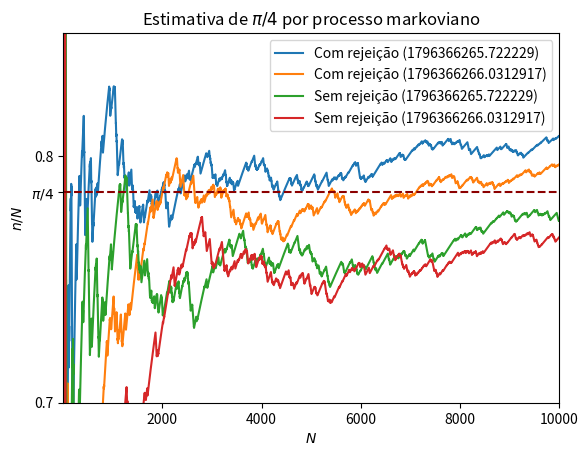
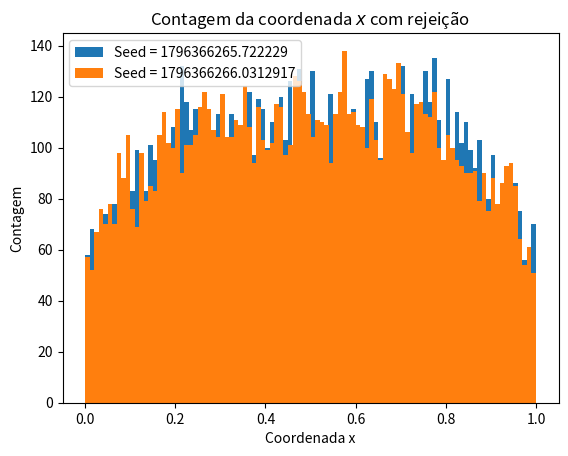
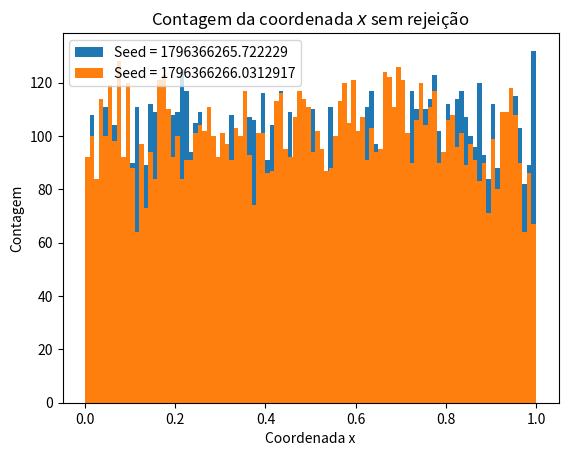

Python code for these plots, in order:
#!/usr/bin/env python3
# -*- coding: utf-8 -*-
"""
Created on Thu Jun 15 11:41:01 2023

@author: vinibaynem
"""
#%%
import matplotlib.pyplot as plt
import numpy as np
import random as rd
from time import time
#from math import pi

#%% Função
def pi_markov_rej(N,seed,file=True):
    '''
    Parameters
    ----------
    N : int
    	    Número de passos de contagem da simulação
    seed : float
	    Seed para a simulação
    file : boolean
	    Decide se escreve a saída em um arquivo ou não
	
    Returns
    -------
    n_list : array
        Número de passos de contagem organizados em array
    pi_list : array
        Estimativa de pi em função do número de passos
    x_list : list
        Coordenada x a cada passo
    y_list : list
        Coordenada y a cada passo
    '''
    count = 0 # contador de pontos no círculo
    pi_list = [] # lista para a estimativa de pi
    n_list = [] # lista para o número de passos de medição
    rd.seed(seed) # fixa a seed
    x, y, step = 0.5, 0.5, 1
    x_list, y_list = [x], [y]
    while step <= N:
        r1, r2 = rd.random()*0.3, rd.random()*2*np.pi # números aleatórios
        xn = x+r1*np.cos(r2)
        yn = y+r1*np.sin(r2)
        if 0<=xn<=1 and 0<=yn<=1: # ponto cai dentro do quadrado
            step += 1
            if xn**2 + yn**2 <= 1: # ponto cai dentro do círculo
                count += 1
            x = xn
            y = yn
        else: # ponto cai fora do quadrado
            continue
        #if step % 100 == 0: # medir a cada 100 passos
        x_list.append(x)
        y_list.append(y)
        pi_list.append(count/step) # adiciona a estimativa de pi na lista
        n_list.append(step) # adiciona a contagem do passo usado na medição na lista
        print(step)
    n_list, pi_list = np.asarray(n_list), np.asarray(pi_list)
    # Escrever em arquivos
    if file:
        with open('ex08_rej_{}.txt'.format(seed),'w') as saida:
            saida.write('# Simulação com rejeição com seed {}\n'.format(seed))
            saida.write('# n    pi/4    x    y\n')
            for i in range(len(n_list)):
               saida.write('{}    {}    {}    {}\n'.format(n_list[i],pi_list[i],x_list[i],y_list[i]))
    return n_list, pi_list, x_list, y_list

def pi_markov_sr(N,seed,file=True):
    '''
    Parameters
    ----------
    N : int
        Número de passos de contagem da simulação
    seed : float
        Seed para a simulação
    file : boolean
        Decide se escreve a saída em um arquivo ou não

    Returns
    -------
    n_list : array
        Número de passos de contagem organizados em array
    pi_list : array
        Estimativa de pi em função do número de passos
    x_list : list
        Coordenada x a cada passo
    y_list : list
        Coordenada y a cada passo
    '''
    count = 0 # contador de pontos no círculo
    pi_list = [] # lista para a estimativa de pi
    n_list = [] # lista para o número de passos de medição
    rd.seed(seed) # fixa a seed
    x, y, step = 0.5, 0.5, 1
    x_list, y_list = [x], [y]
    while step <= N:
        r1, r2 = rd.random()*0.3, rd.random()*2*np.pi # números aleatórios
        xn = x+r1*np.cos(r2)
        yn = y+r1*np.sin(r2)
        if 0<=xn<=1 and 0<=yn<=1: # ponto cai dentro do quadrado
            step += 1
            if xn**2 + yn**2 <= 1: # ponto cai dentro do círculo
                count += 1
            x = xn
            y = yn
        else: # ponto cai fora do quadrado
            step += 1
            if (x)**2 + (y)**2 <= 1:
                count += 1 # ponto anterior está no círculo
        #if step % 100 == 0: # medir a cada 100 passos
        x_list.append(x)
        y_list.append(y)
        pi_list.append(count/step) # adiciona a estimativa de pi na lista
        n_list.append(step) # adiciona a contagem do passo usado na medição na lista
        print(step)
    n_list, pi_list = np.asarray(n_list), np.asarray(pi_list)
    # Escrever em arquivos
    if file:
        with open('ex08_sem_{}.txt'.format(seed),'w') as saida:
            saida.write('# Simulação sem rejeição com seed {}\n'.format(seed))
            saida.write('# n    pi/4    x    y\n')
            for i in range(len(n_list)):
                saida.write('{}    {}     {}     {}\n'.format(n_list[i],pi_list[i],x_list[i],y_list[i]))
    return n_list, pi_list, x_list, y_list


# Simulação
N = 1e4
## Amostra 1
seed1 = time()
nr1, pir1, xr1, yr1 = pi_markov_rej(N,seed1) # rejeição
ns1, pis1, xs1, ys1 = pi_markov_sr(N,seed1) # sem rejeição
## Amostra 2
seed2 = time()
nr2, pir2, xr2, yr2 = pi_markov_rej(N,seed2) # rejeição
ns2, pis2, xs2, ys2 = pi_markov_sr(N,seed2) # sem rejeição

# Gráfico
plt.plot(nr1,pir1,label='Com rejeição ({})'.format(seed1))
plt.plot(nr2,pir2,label='Com rejeição ({})'.format(seed2))
plt.plot(ns1,pis1,label='Sem rejeição ({})'.format(seed1))
plt.plot(ns2,pis2,label='Sem rejeição ({})'.format(seed2))
plt.hlines(np.pi/4, nr1[0], nr1[-1], ls='--', color='darkred')
num_ticks = list(plt.yticks()[0]) + [np.pi/4]
str_ticks = list(plt.yticks()[1]) + ['$\pi/4$']
plt.yticks(ticks=num_ticks,labels=str_ticks)
plt.ylim(0.7,0.85)
plt.xlim(nr1[0],nr1[-1])
plt.legend()
plt.title('Estimativa de $\pi/4$ por processo markoviano')
plt.ylabel('$n/N$')
plt.xlabel('$N$')
#plt.savefig('grafico_ex08.png', dpi=1500)
plt.show()

# Histograma com rejeição
plt.hist(xr1,bins=100,label='Seed = {}'.format(seed1))
plt.hist(xr2,bins=100,label='Seed = {}'.format(seed2))
plt.xlabel('Coordenada x')
plt.ylabel('Contagem')
plt.title('Contagem da coordenada $x$ com rejeição')
plt.legend()
plt.show()

# Histograma sem rejeição
plt.hist(xs1,bins=100,label='Seed = {}'.format(seed1))
plt.hist(xs2,bins=100,label='Seed = {}'.format(seed2))
plt.xlabel('Coordenada x')
plt.ylabel('Contagem')
plt.title('Contagem da coordenada $x$ sem rejeição')
plt.legend()
plt.show()

# Média de amostras
file_rej = 'ex08_media_pi_rej.txt'
file_sem = 'ex08_media_pi_sem.txt'
saida_rej = open(file_rej,'w')
saida_rej.write('# Média da estimativa de pi pelo método com rejeição após {} passos\n'.format(N))
saida_rej.write('# amostra    seed    pi\n')
saida_sem = open(file_sem,'w')
saida_sem.write('# Média da estimativa de pi pelo método sem rejeição após {} passos\n'.format(N))
saida_sem.write('# amostra    seed    pi\n')
for i in range(100):
    seed = time()
    nr, pir, xr, yr = pi_markov_rej(N,seed,file=False) # rejeição
    saida_rej.write('{}    {}    {}'.format(i,seed,pir[-1]))
    ns, pis, xs, ys = pi_markov_sr(N,seed,file=False) # sem rejeição
    saida_sem.write('{}    {}    {}'.format(i,seed,pis[-1]))
saida_rej.close()
saida_sem.close()
